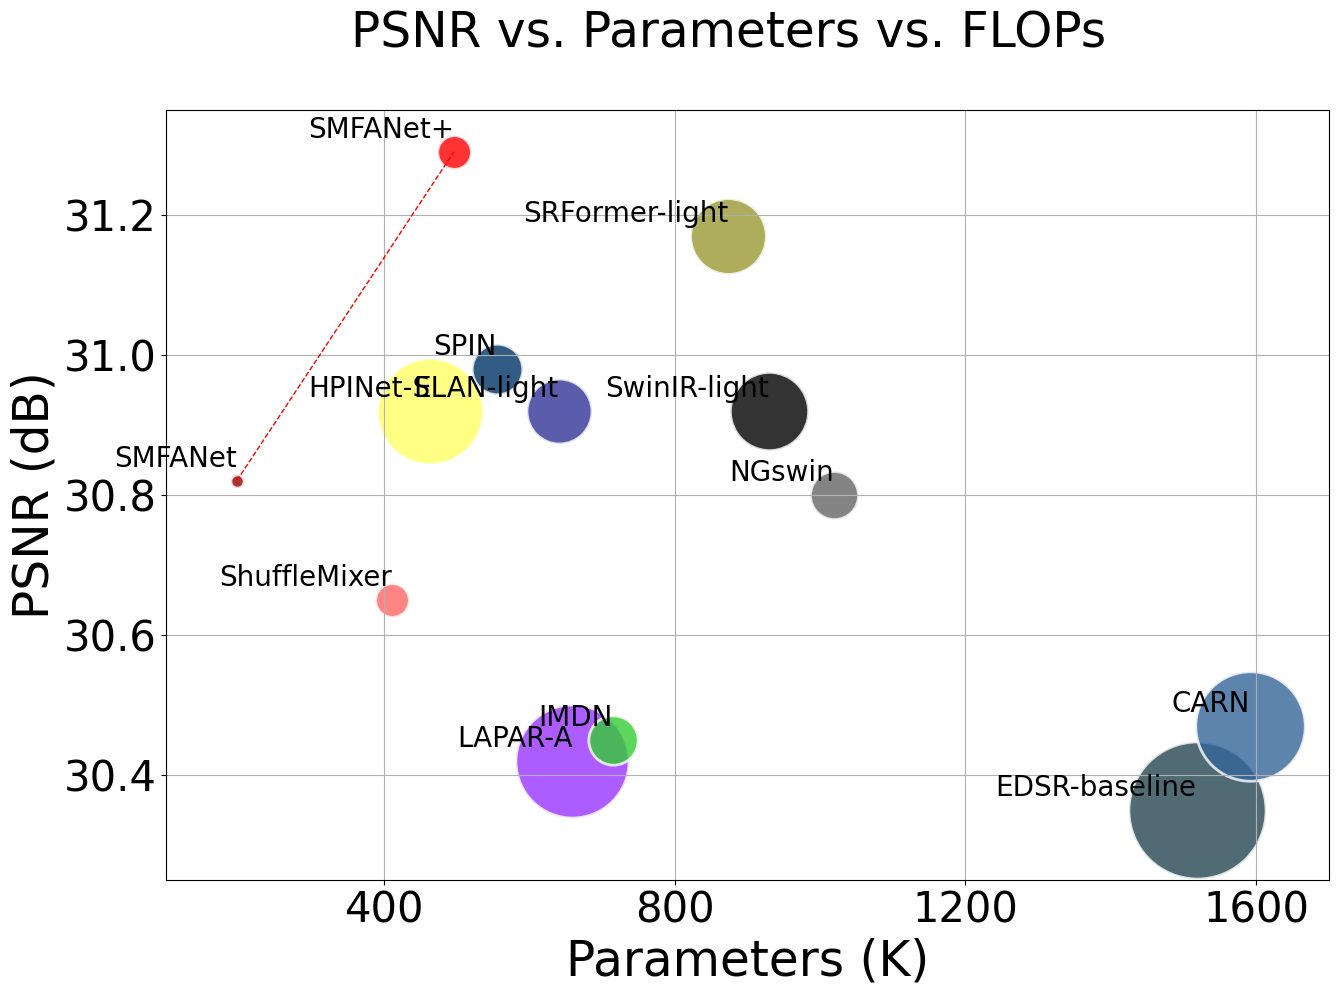

Here is the Python script that generated this plot: (Note: this script raises an exception after producing the figure.)
import os
import matplotlib.pyplot as plt
import matplotlib.font_manager as fm

# 设置 Times New Roman 字体和默认字体大小
plt.rcParams['font.family'] = 'Times New Roman'
plt.rcParams['font.size'] = 15

# 创建图形和轴
fig, ax = plt.subplots(figsize=(15, 10))

# 定义数据字典列表，包含方法名、x 坐标、y 坐标、FLOPs
data = [
    {'method': 'SMFANet',        'x': 197,  'y': 30.82, 'flops': 11},
    {'method': 'SMFANet+',       'x': 496,  'y': 31.29, 'flops': 28},
    {'method': 'EDSR-baseline',  'x': 1518, 'y': 30.35, 'flops': 114},
    {'method': 'LAPAR-A',        'x': 659,  'y': 30.42, 'flops': 94},
    {'method': 'IMDN',           'x': 715,  'y': 30.45, 'flops': 41},
    {'method': 'CARN',           'x': 1592, 'y': 30.47, 'flops': 91},
    {'method': 'ShuffleMixer',   'x': 411,  'y': 30.65, 'flops': 28},
    {'method': 'NGswin',         'x': 1019, 'y': 30.80, 'flops': 40},
    {'method': 'HPINet-S',       'x': 463,  'y': 30.92, 'flops': 88},
    {'method': 'SPIN',           'x': 555,  'y': 30.98, 'flops': 42},
    {'method': 'ELAN-light',     'x': 640,  'y': 30.92, 'flops': 54},
    {'method': 'SwinIR-light',   'x': 930,  'y': 30.92, 'flops': 65},
    {'method': 'SRFormer-light', 'x': 873,  'y': 31.17, 'flops': 63}
]

colors =  ['#990000',  '#ff0000', '#264653', '#9933FF', '#33CC33',  '#336699', '#FF6666', '#666666', '#FFFF66', '#003366', '#333399', '#000000', '#999933']

# 定义 main 函数
def main(save_dir = "plt"):
    # 绘制散点图
    for d, color in zip(data, colors):
        area = 3 * (d['flops'] ** 2)
        ax.scatter(d['x'], d['y'], s=area, alpha=0.8, marker='.', c=color, edgecolors='white', linewidths=2.0)
        # 使用 Times New Roman 字体
        font_props = fm.FontProperties('Times New Roman')
        ax.annotate(d['method'], (d['x'], d['y']), xytext=(0, 10), textcoords='offset points',
                    fontproperties=font_props, fontsize=20, ha='right')

    # 网格线
    ax.grid(True)

    # 添加红色的虚线
    ax.plot([data[0]['x'], data[1]['x']], [data[0]['y'], data[1]['y']], 
            color='red', linestyle='--', linewidth=1)

    # 设置x轴和y轴的范围
    ax.set_xlim(100, 1700)
    ax.set_ylim(30.25, 31.35)

    # 设置x轴和y轴的刻度
    ax.set_xticks([400, 800, 1200, 1600])
    ax.set_xticklabels([400, 800, 1200, 1600], fontproperties=font_props, size=30)
    ax.set_yticks([30.40, 30.60, 30.80, 31.0, 31.20])
    ax.set_yticklabels([30.40, 30.60, 30.80, 31.0, 31.20], fontproperties=font_props, size=30)

    # 设置轴标签和标题
    ax.set_ylabel('PSNR (dB)', fontproperties=font_props, fontsize=35)
    ax.set_xlabel('Parameters (K)', fontproperties=font_props, fontsize=35)
    plt.suptitle('PSNR vs. Parameters vs. FLOPs', fontproperties=font_props, fontsize=35)


    plt.savefig(os.path.join(save_dir, 'model_complexity.pdf'), bbox_inches='tight')
    plt.show()


if __name__ == "__main__":
    
    main()